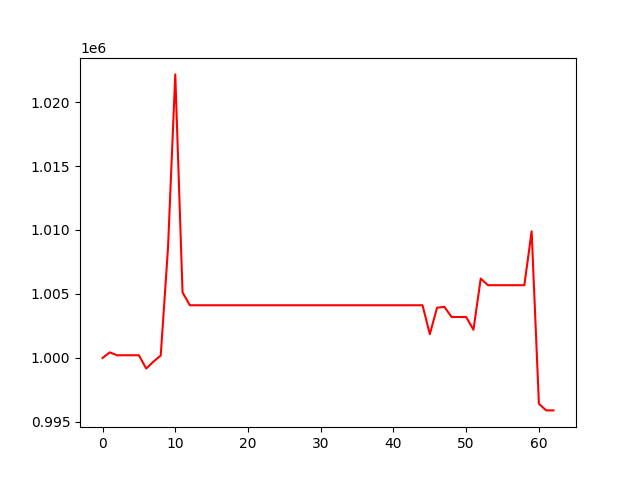

The data file committed next to this chart (first rows):
, 0
0, 1000000
1, 1000436
2, 1000210
3, 1000210
4, 1000210
5, 1000210
6, 999175
7, 999713
8, 1000189
9, 1008593
10, 1022159
11, 1005123
12, 1004118
13, 1004118
14, 1004118
15, 1004118
16, 1004118
17, 1004118
18, 1004118
19, 1004118
20, 1004118
21, 1004118
22, 1004118
23, 1004118
24, 1004118
25, 1004118
26, 1004118
27, 1004118
28, 1004118
29, 1004118
30, 1004118
31, 1004118
32, 1004118
33, 1004118
34, 1004118
35, 1004118
36, 1004118
37, 1004118
38, 1004118
39, 1004118
40, 1004118
41, 1004118
42, 1004118
43, 1004118
44, 1004118
45, 1001860
46, 1003925
47, 1003996
48, 1003199
49, 1003199
50, 1003199
51, 1002203
52, 1006205
53, 1005684
54, 1005684
55, 1005684
56, 1005684
57, 1005684
58, 1005684
59, 1009897
... 3 more rows
